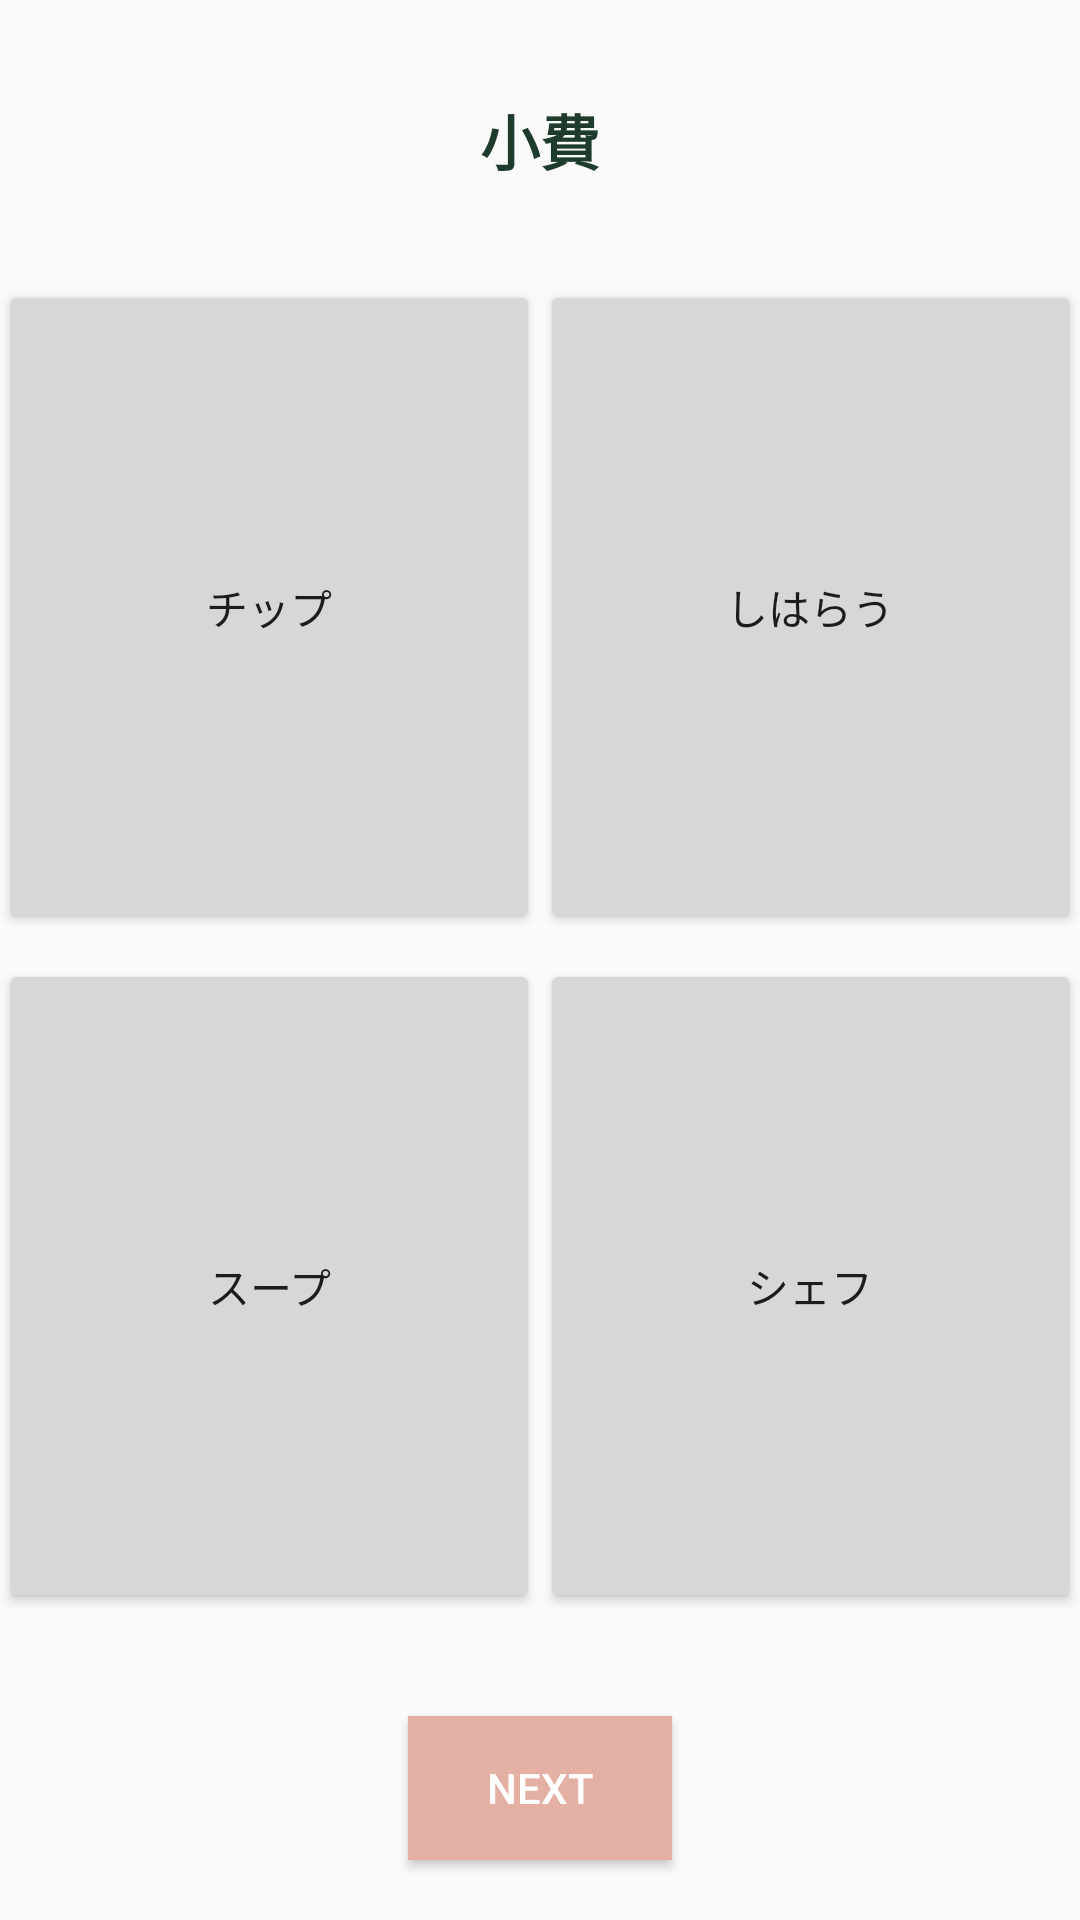

The Android layout XML behind this screen, and the referenced resources:
<!-- AndroidManifest.xml: application theme AppTheme -->
<!-- res/layout/activity_quiz.xml -->
<?xml version="1.0" encoding="utf-8"?>

<LinearLayout xmlns:android="http://schemas.android.com/apk/res/android"
    android:orientation="vertical"
    android:layout_width="match_parent"
    android:layout_height="match_parent"
    android:paddingBottom="@dimen/activity_vertical_margin"
    android:paddingEnd="@dimen/activity_horizontal_margin"
    android:paddingLeft="@dimen/activity_horizontal_margin"
    android:paddingRight="@dimen/activity_horizontal_margin"
    android:paddingStart="@dimen/activity_horizontal_margin"
    android:paddingTop="@dimen/activity_vertical_margin">

    <TextView
        android:id="@+id/text_view_word"
        android:layout_width="match_parent"
        android:layout_height="wrap_content"
        android:layout_margin="16dp"
        android:layout_weight="3"
        android:gravity="center"
        android:text="@string/text_quiz"
        android:textSize="20sp"
        android:textStyle="bold"
        android:textColor="@color/colorPrimaryDark"/>

    <LinearLayout
        android:layout_width="match_parent"
        android:layout_height="194dp"
        android:layout_weight="3"
        android:orientation="horizontal">

        <Button
            android:id="@+id/button1"
            android:layout_width="wrap_content"
            android:layout_height="218dp"
            android:layout_weight="1"
            android:text="@string/text_button1" />

        <Button
            android:id="@+id/button2"
            android:layout_width="wrap_content"
            android:layout_height="218dp"
            android:layout_weight="1"
            android:text="@string/text_button2" />

    </LinearLayout>

    <LinearLayout
        android:layout_width="match_parent"
        android:layout_height="200dp"
        android:layout_weight="3"
        android:orientation="horizontal">

        <Button
            android:id="@+id/button3"
            android:layout_width="wrap_content"
            android:layout_height="218dp"
            android:layout_weight="1"
            android:text="@string/text_button3" />

        <Button
            android:id="@+id/button4"
            android:layout_width="wrap_content"
            android:layout_height="218dp"
            android:layout_weight="1"
            android:text="@string/text_button4" />

    </LinearLayout>

    <Button
        android:layout_width="wrap_content"
        android:layout_height="wrap_content"
        android:layout_gravity="center"
        android:layout_margin="20dp"
        android:id="@+id/button_next"
        android:text="Next"
        android:textColor="#FFFFFF"
        android:background="@color/colorAccent"/>

    <Button
        android:layout_width="wrap_content"
        android:layout_height="wrap_content"
        android:layout_gravity="center"
        android:layout_margin="20dp"
        android:id="@+id/button_finish"
        android:text="Finish"
        android:visibility="gone"
        android:textColor="#FFFFFF"
        android:background="@color/colorAccent"/>

</LinearLayout>
<!-- resources referenced by this layout -->
<resources>
  <color name="colorAccent">#E5B0A4</color>
  <color name="colorPrimaryDark">#1F3B2C</color>
  <string name="text_button1">チップ</string>
  <string name="text_button2">しはらう</string>
  <string name="text_button3">スープ</string>
  <string name="text_button4">シェフ</string>
  <string name="text_quiz">小費</string>
  <style name="AppTheme" parent="Theme.AppCompat.Light.DarkActionBar">
          
          <item name="colorPrimary">@color/colorPrimary</item>
          <item name="colorPrimaryDark">@color/colorPrimaryDark</item>
          <item name="colorAccent">@color/colorAccent</item>
          <item name="android:navigationBarColor">@color/navigationbar</item>
      </style>
  <color name="colorPrimary">#588068</color>
  <color name="navigationbar">#9D8A76</color>
</resources>
